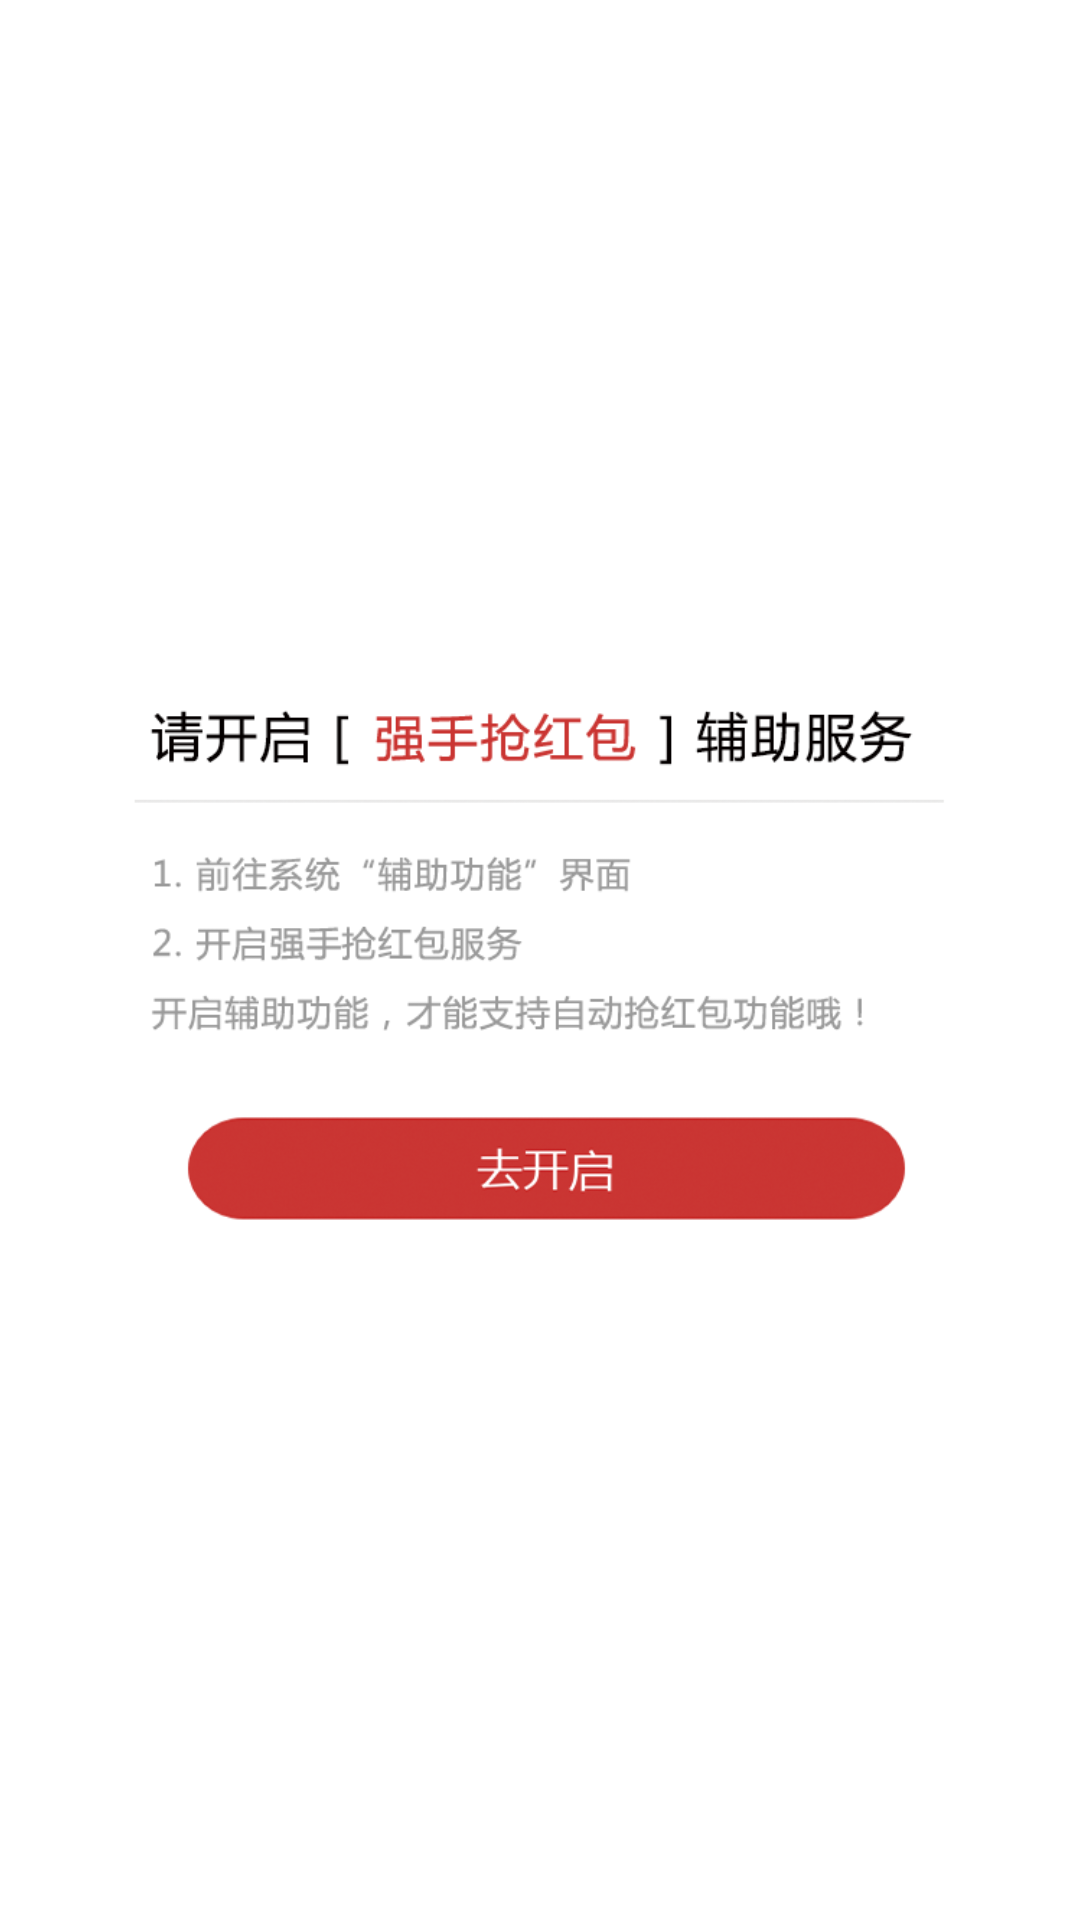

Write the Android layout XML for this screen, with the resource values it uses.
<!-- AndroidManifest.xml: application theme AppTheme -->
<!-- res/layout/enable_service_hint_dialog.xml -->
<?xml version="1.0" encoding="utf-8"?>
<LinearLayout xmlns:android="http://schemas.android.com/apk/res/android"
    android:id="@+id/parent"
    android:layout_width="match_parent"
    android:layout_height="match_parent"
    android:orientation="vertical"
    android:padding="30dp"
    android:gravity="center">
    
    <ImageView
        android:id="@+id/icon"
        android:layout_width="match_parent"
        android:layout_height="wrap_content"
        android:src="@drawable/hint_enable_service"
        android:contentDescription="@null" />
    

</LinearLayout>
<!-- resources referenced by this layout -->
<resources>
  <!-- drawable hint_enable_service: png bitmap (drawable-xhdpi, 59761 bytes) -->
  <style name="AppTheme" parent="AppBaseTheme">
          
      </style>
  <style name="AppBaseTheme" parent="android:Theme.Light">
          
      </style>
</resources>
